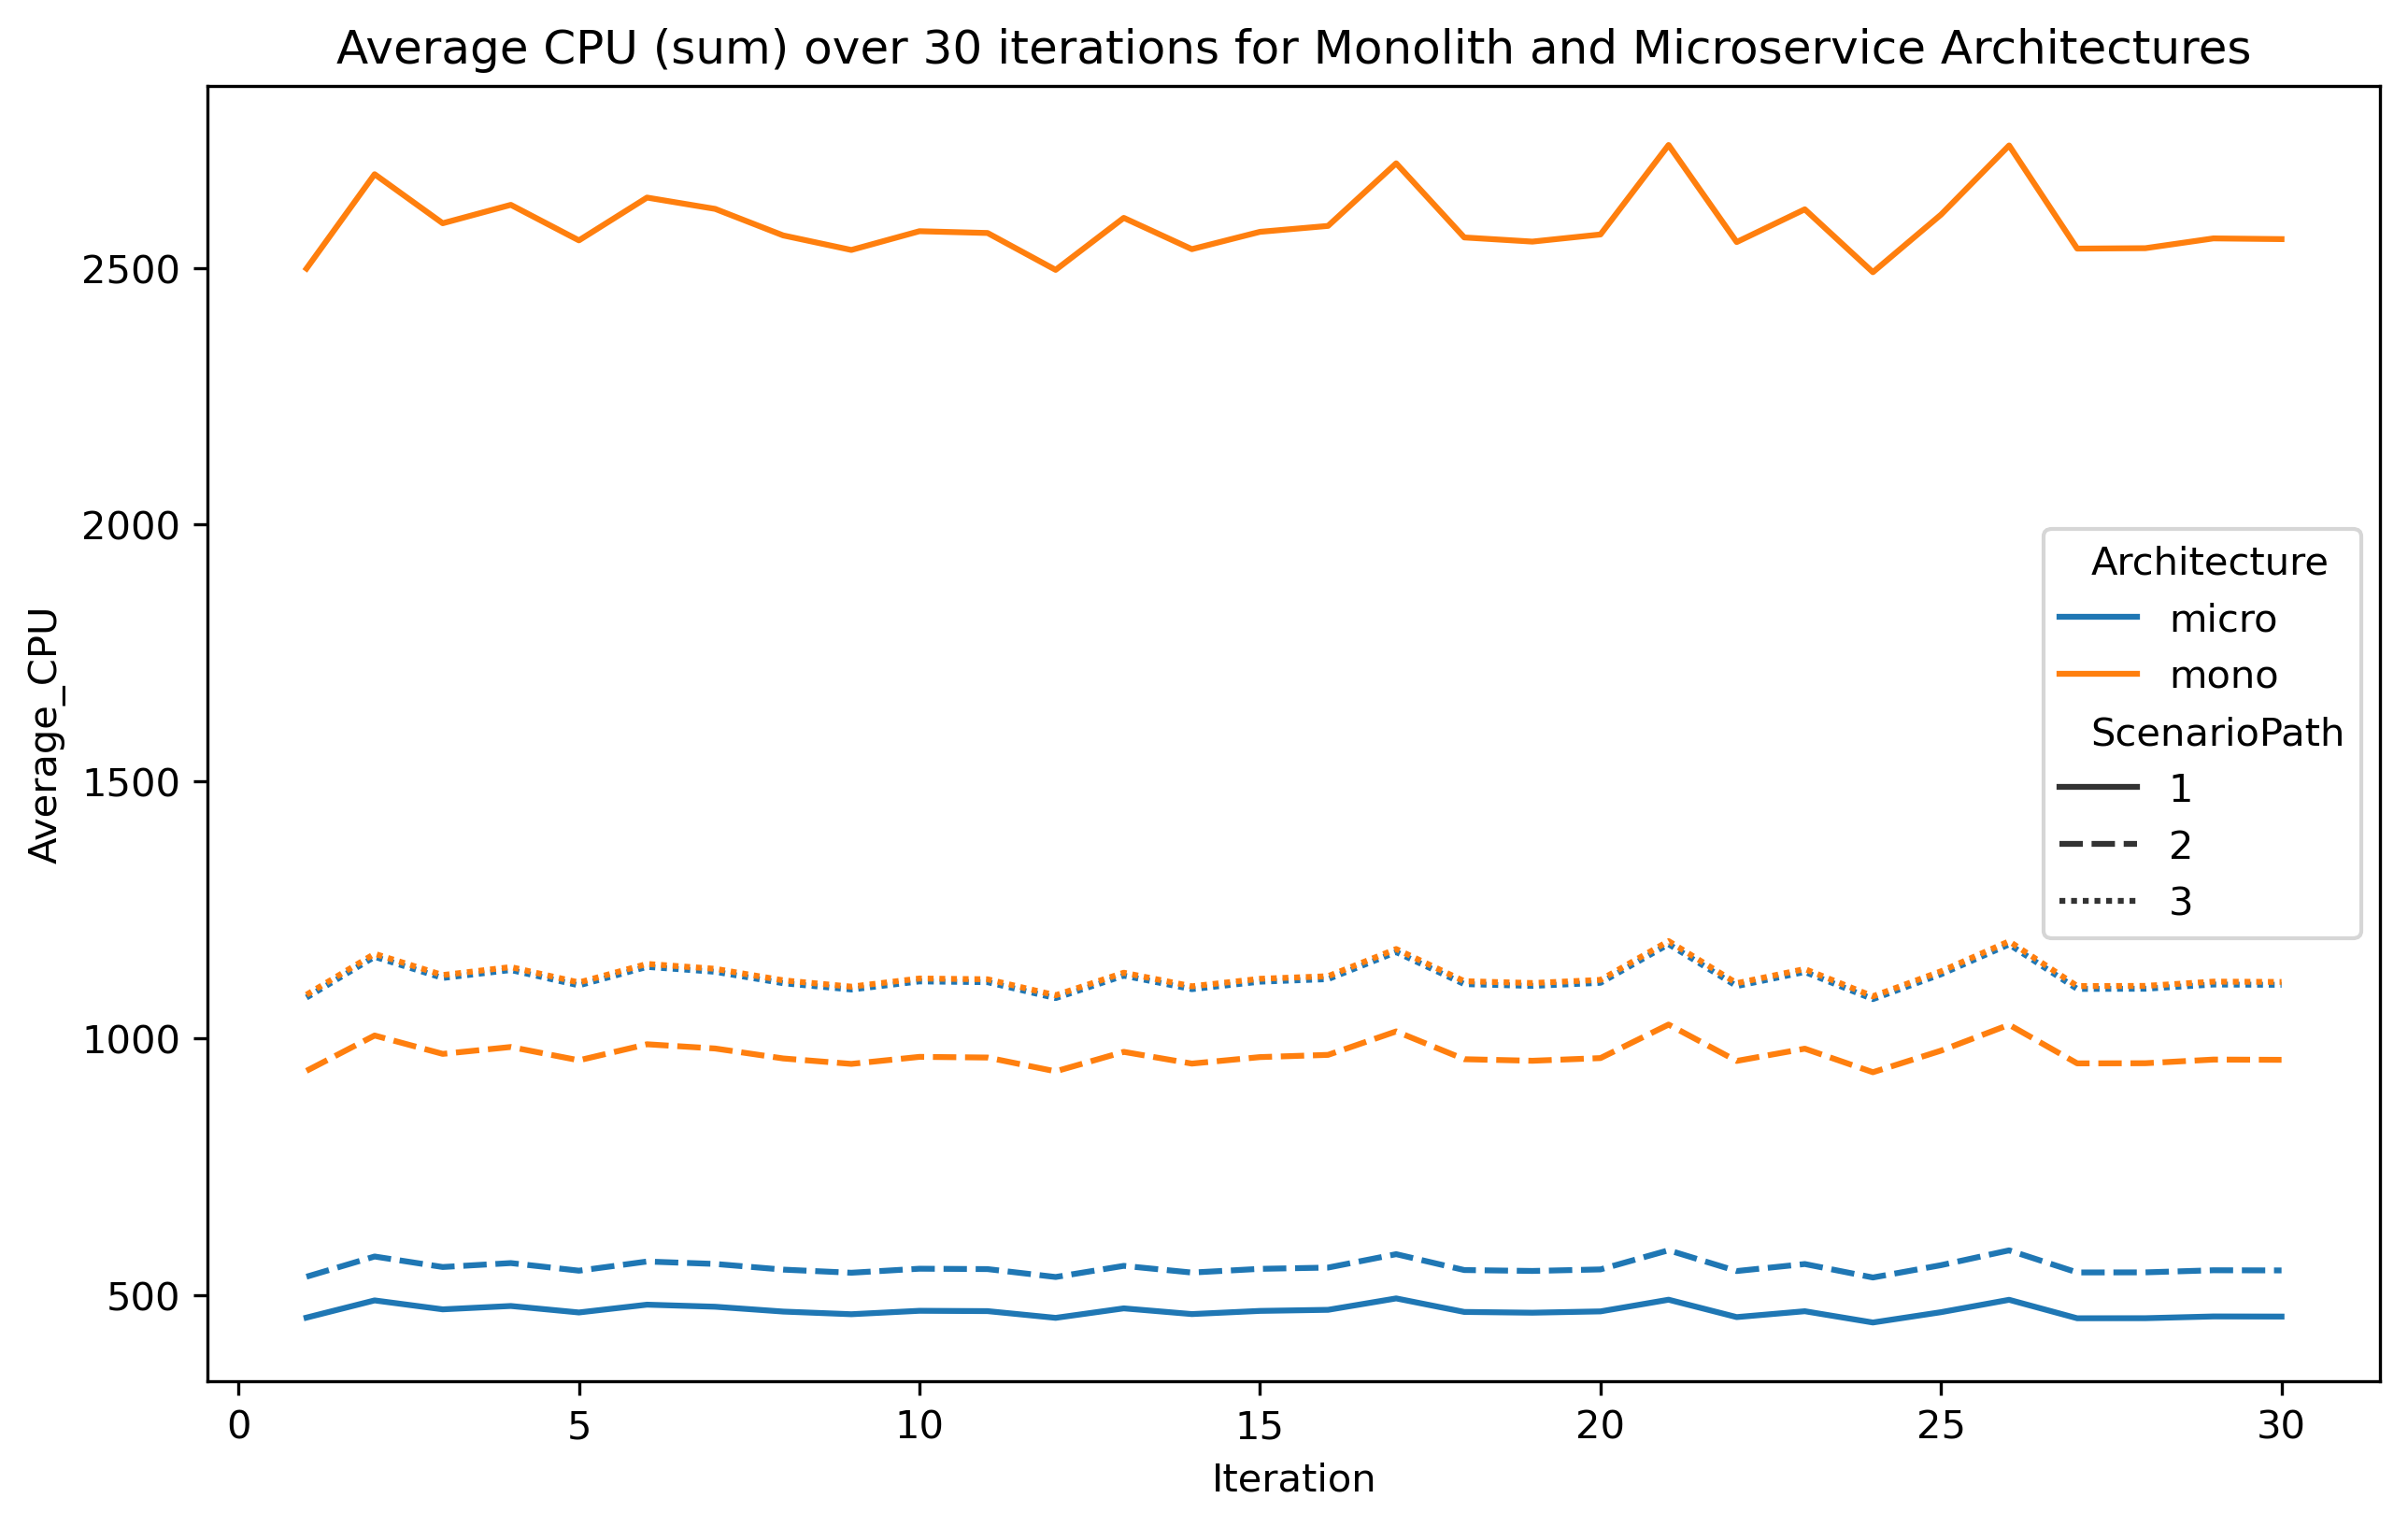

Source data for this figure (header and first rows):
Iteration, Architecture, ScenarioPath, Average_CPU, refined
1, micro, 1, 455.8, True
1, micro, 2, 535.5, True
1, micro, 3, 1079, True
1, mono, 1, 2499, True
1, mono, 2, 936.4, True
1, mono, 3, 1085, True
2, micro, 1, 489.4, True
2, micro, 2, 574.8, True
2, micro, 3, 1159, True
2, mono, 1, 2683, True
2, mono, 2, 1005, True
2, mono, 3, 1164, True
3, micro, 1, 471.9, True
3, micro, 2, 554.4, True
3, micro, 3, 1117, True
3, mono, 1, 2587, True
3, mono, 2, 969.4, True
3, mono, 3, 1123, True
4, micro, 1, 478.5, True
4, micro, 2, 562.1, True
4, micro, 3, 1133, True
4, mono, 1, 2623, True
4, mono, 2, 982.9, True
4, mono, 3, 1139, True
5, micro, 1, 465.8, True
5, micro, 2, 547.2, True
5, micro, 3, 1103, True
5, mono, 1, 2554, True
5, mono, 2, 957, True
5, mono, 3, 1108, True
6, micro, 1, 481, True
6, micro, 2, 565.1, True
6, micro, 3, 1139, True
6, mono, 1, 2637, True
6, mono, 2, 988.2, True
6, mono, 3, 1145, True
7, micro, 1, 477, True
7, micro, 2, 560.4, True
7, micro, 3, 1129, True
7, mono, 1, 2615, True
7, mono, 2, 979.9, True
7, mono, 3, 1135, True
8, micro, 1, 467.6, True
8, micro, 2, 549.3, True
8, micro, 3, 1107, True
8, mono, 1, 2563, True
8, mono, 2, 960.6, True
8, mono, 3, 1113, True
9, micro, 1, 462.4, True
9, micro, 2, 543.2, True
9, micro, 3, 1095, True
9, mono, 1, 2535, True
9, mono, 2, 950, True
9, mono, 3, 1100, True
10, micro, 1, 469.1, True
10, micro, 2, 551.1, True
10, micro, 3, 1111, True
10, mono, 1, 2572, True
10, mono, 2, 963.6, True
10, mono, 3, 1116, True
... 120 more rows
